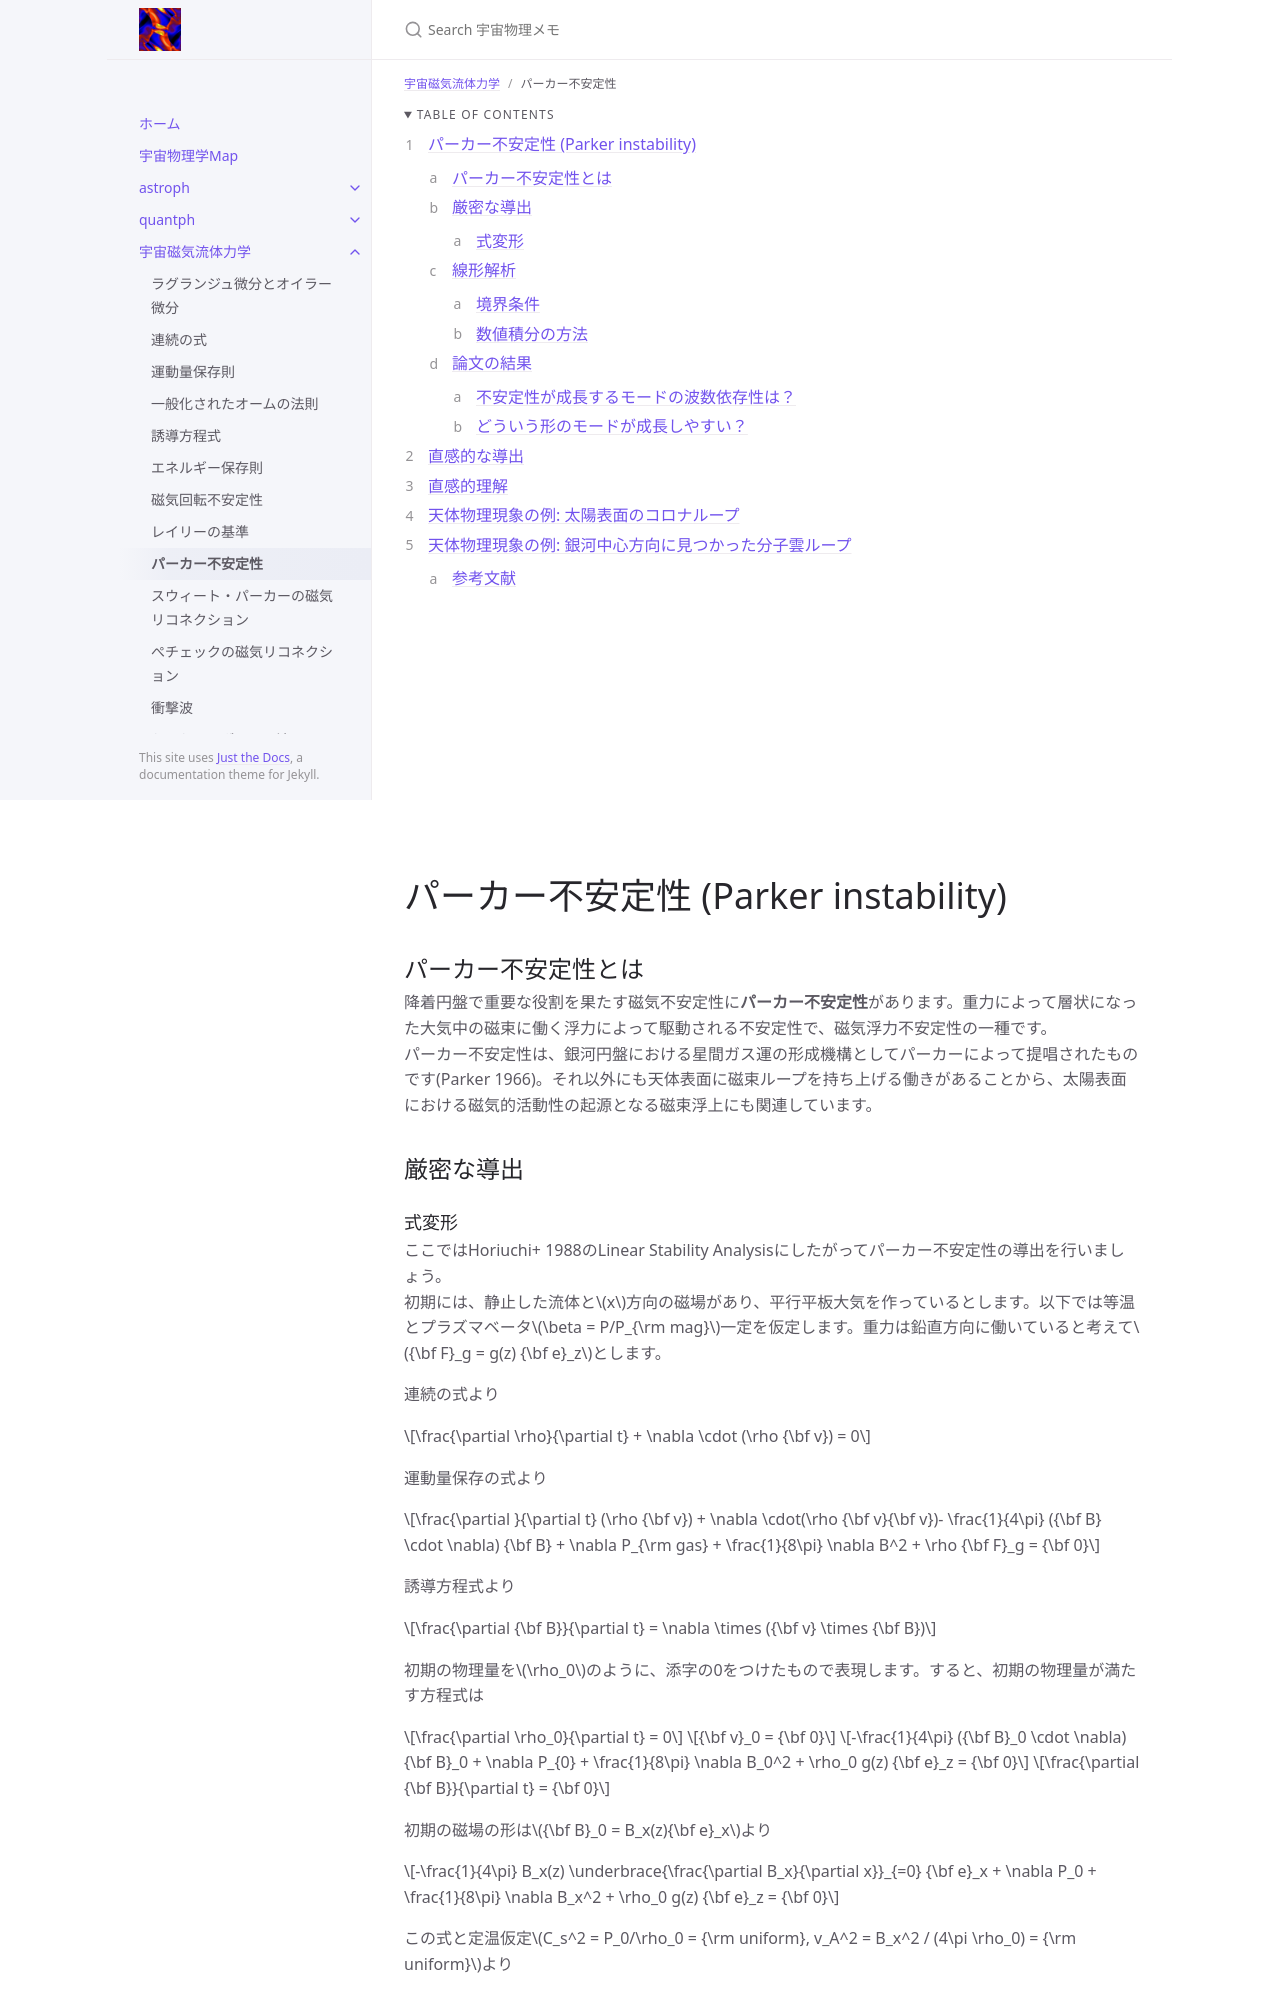

repository: github-nakasho/github-nakasho.github.io · page: docs/mhd/parker.html · generator: jekyll

---
layout: default
title: Parker不安定性
parent: 磁気流体力学
math: mathjax3
permalink: /mhd/parker
nav_order: 4
---

{: .no_toc }

<details open markdown="block">
  <summary>
    Table of contents
  </summary>
  {: .text-delta }
1. TOC
{:toc}
</details>

{% include adsense.html %} 

# パーカー不安定性

## パーカー不安定性とは

降着円盤で重要な役割を果たす磁気不安定性に**パーカー不安定性**があります。重力によって層状になった大気中の磁束に働く浮力によって駆動される不安定性で、磁気浮力不安定性の一種です。  
パーカー不安定性は、銀河円盤における星間ガス運の形成機構としてパーカーによって提唱されたものです(Parker 1966)。それ以外にも天体表面に磁束ループを持ち上げる働きがあることから、太陽表面における磁気的活動性の起源となる磁束浮上にも関連しています。

## 厳密な導出
